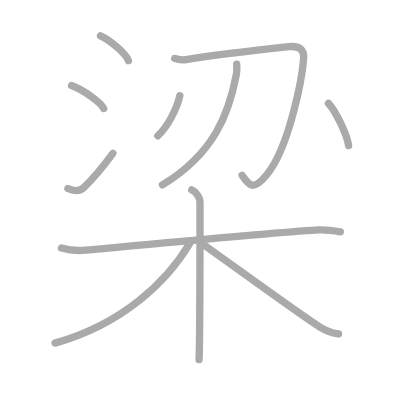
t = 0.00 s
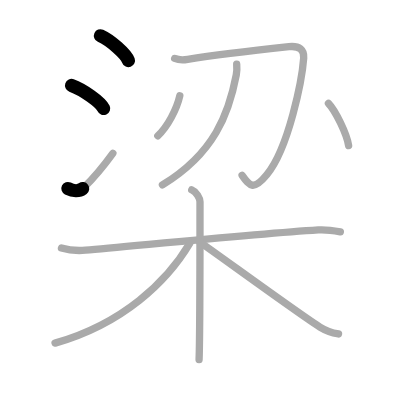
t = 2.25 s
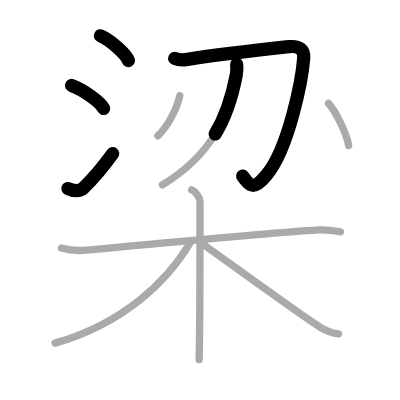
t = 4.50 s
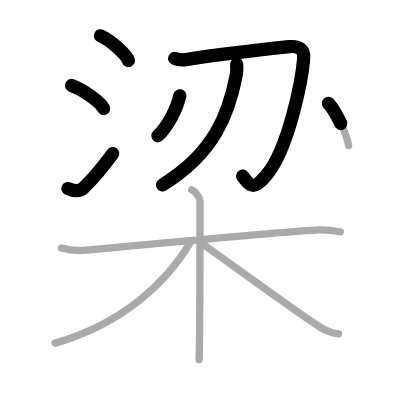
t = 6.50 s
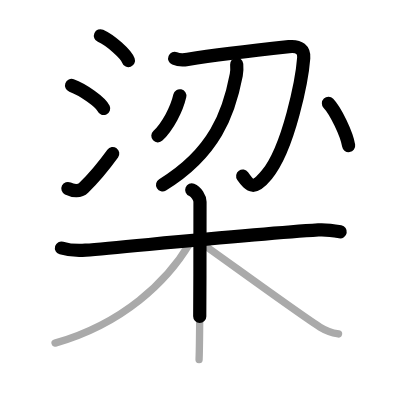
t = 8.75 s
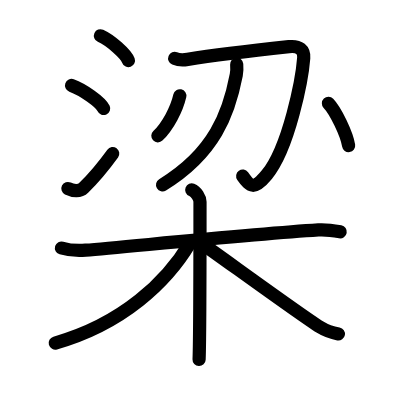
t = 11.00 s

The animated SVG that drew these frames (rendered in a browser with its animation timeline set to each time). Animation: 11 SMIL elements (animate=11); one cycle of 11.00 s.

<?xml version="1.0" standalone="no"?>
<!DOCTYPE svg PUBLIC "-//W3C//DTD SVG 1.1//EN"   "http://www.w3.org/Graphics/SVG/1.1/DTD/svg11.dtd">
<svg width="400px" height="400px"  version="1.1" xmlns="http://www.w3.org/2000/svg">
  <defs>
    <marker id="Triangle" viewBox="0 0 10 10" refX="0" refY="5" markerUnits="strokeWidth" markerWidth="3" style="stroke-opacity:0%;fill:#aaaaaa;" markerHeight="2" orient="auto">
      <path d="M 0 0 L 10 5 L 0 10 z" />
    </marker>
    
    <marker id="Arrow" viewBox="0 0 10 10" refX="5" refY="5" markerUnits="strokeWidth" markerWidth="1.8" style="stroke-opacity:0%;fill:#770000;" markerHeight="2" orient="auto">
      <path d="M 0 4 L 6 4 L 4 1 L 10 5 L 4 9 L 6 6 L 0 6 z" />
        <circle cx="5" cy="5" r="5" />
      </marker>
    
    <marker id="TriangleRed" viewBox="0 0 10 10" refX="0" refY="5" markerUnits="strokeWidth" markerWidth="3" style="stroke-opacity:0%;fill:#CC0000;" markerHeight="2" orient="auto">
      <path d="M 0 0 L 10 5 L 0 10 z" />
    </marker>
    
    <marker id="ArrowRed" viewBox="0 0 10 10" refX="5" refY="5" markerUnits="strokeWidth" markerWidth="1.8" style="stroke-opacity:0%;fill:#CC0000;" markerHeight="2" orient="auto">
      <path d="M 0 4 L 6 4 L 4 1 L 10 5 L 4 9 L 6 6 L 0 6 z" />
        <circle cx="5" cy="5" r="5" />
      </marker>
    
  </defs>
  
  <path style="fill:#ffffff; fill-opacity:100%; fill-rule:evenodd; stroke-width:0;" d="M 0 0 L 400px 0 L 400px 400px L 0 400px L 0 0" />

  <g transform="scale(3.6697247706422 3.6697247706422)">
<path style="fill:none; fill-opacity:0%; fill-rule:evenodd; stroke:#aaaaaa; stroke-opacity:100%; stroke-width: 1.5pt; stroke-linejoin:round; stroke-linecap:round;" d="M27.38 9.75c2.69 1.2 6.94 4.92 7.62 6.78"></path>
<path style="fill:none; fill-opacity:0%; fill-rule:evenodd; stroke:#aaaaaa; stroke-opacity:100%; stroke-width: 1.5pt; stroke-linejoin:round; stroke-linecap:round;" d="M19.5 23.29c3.09 1.11 7.98 4.56 8.75 6.29"></path>
<path style="fill:none; fill-opacity:0%; fill-rule:evenodd; stroke:#aaaaaa; stroke-opacity:100%; stroke-width: 1.5pt; stroke-linejoin:round; stroke-linecap:round;" d="M18.5 51.37c1.5 0.75 3.31 0.78 4.25-0.15c2.75-2.7 5.5-5.99 8-9.44"></path>
<path style="fill:none; fill-opacity:0%; fill-rule:evenodd; stroke:#aaaaaa; stroke-opacity:100%; stroke-width: 1.5pt; stroke-linejoin:round; stroke-linecap:round;" d="M47.6 15.93c1.13 0.46 2.55 0.41 3.54 0.25c8.05-1.29 23.12-2.98 27.59-3.46c2.9-0.31 4.19 0.93 4.03 3.09c-0.43 5.72-4.01 24.43-10.07 31.82c-3.53 4.31-4.54 3.24-6.71 0.15"></path>
<path style="fill:none; fill-opacity:0%; fill-rule:evenodd; stroke:#aaaaaa; stroke-opacity:100%; stroke-width: 1.5pt; stroke-linejoin:round; stroke-linecap:round;" d="M64.5 17.5c0.06 0.73 0.08 1.89-0.12 2.94c-1.97 10.32-5.88 21.3-20.12 29.96"></path>
<path style="fill:none; fill-opacity:0%; fill-rule:evenodd; stroke:#aaaaaa; stroke-opacity:100%; stroke-width: 1.5pt; stroke-linejoin:round; stroke-linecap:round;" d="M49 26.1c-0.83 3.65-3.31 8.4-6 10.92"></path>
<path style="fill:none; fill-opacity:0%; fill-rule:evenodd; stroke:#aaaaaa; stroke-opacity:100%; stroke-width: 1.5pt; stroke-linejoin:round; stroke-linecap:round;" d="M89.5 28.17c1.94 2.03 5.01 8.36 5.5 11.52"></path>
<path style="fill:none; fill-opacity:0%; fill-rule:evenodd; stroke:#aaaaaa; stroke-opacity:100%; stroke-width: 1.5pt; stroke-linejoin:round; stroke-linecap:round;" d="M16.75 67.58c2 0.6 4.27 0.79 6.57 0.6c11.71-0.97 45.71-4.38 63.43-5.52c2.28-0.15 3.71 0.1 6 0.52"></path>
<path style="fill:none; fill-opacity:0%; fill-rule:evenodd; stroke:#aaaaaa; stroke-opacity:100%; stroke-width: 1.5pt; stroke-linejoin:round; stroke-linecap:round;" d="M52.25 51.75c1.25 0.5 2.25 2.22 2.25 3.25c0 10.5 0 36.75-0.25 43"></path>
<path style="fill:none; fill-opacity:0%; fill-rule:evenodd; stroke:#aaaaaa; stroke-opacity:100%; stroke-width: 1.5pt; stroke-linejoin:round; stroke-linecap:round;" d="M51.75 66.25C45.5 76.75 33.5 88.25 15 93.5"></path>
<path style="fill:none; fill-opacity:0%; fill-rule:evenodd; stroke:#aaaaaa; stroke-opacity:100%; stroke-width: 1.5pt; stroke-linejoin:round; stroke-linecap:round;" d="M54.5 66c4.81 3.3 27.45 19.87 32.68 23.11c1.77 1.1 3.29 1.57 5.07 1.89"></path>

<path style="fill:none; fill-opacity:0%; fill-rule:evenodd; stroke:#000000; stroke-opacity:100%; stroke-width: 2.7pt; stroke-linejoin:round; stroke-linecap:round;" d="M27.38 9.75c2.69 1.2 6.94 4.92 7.62 6.78" pathLength="100" stroke-dashoffset="100" stroke-dasharray="100 105"><animate id="dashAnim1" attributeName="stroke-dashoffset" from="100" to="0" dur="1s" calcMode="linear" fill="freeze"/></path>
<path style="fill:none; fill-opacity:0%; fill-rule:evenodd; stroke:#000000; stroke-opacity:100%; stroke-width: 2.7pt; stroke-linejoin:round; stroke-linecap:round;" d="M19.5 23.29c3.09 1.11 7.98 4.56 8.75 6.29" pathLength="100" stroke-dashoffset="100" stroke-dasharray="100 105"><animate id="dashAnim2" attributeName="stroke-dashoffset" from="100" to="0" dur="1s" calcMode="linear" begin="dashAnim1.end" fill="freeze"/></path>
<path style="fill:none; fill-opacity:0%; fill-rule:evenodd; stroke:#000000; stroke-opacity:100%; stroke-width: 2.7pt; stroke-linejoin:round; stroke-linecap:round;" d="M18.5 51.37c1.5 0.75 3.31 0.78 4.25-0.15c2.75-2.7 5.5-5.99 8-9.44" pathLength="100" stroke-dashoffset="100" stroke-dasharray="100 105"><animate id="dashAnim3" attributeName="stroke-dashoffset" from="100" to="0" dur="1s" calcMode="linear" begin="dashAnim2.end" fill="freeze"/></path>
<path style="fill:none; fill-opacity:0%; fill-rule:evenodd; stroke:#000000; stroke-opacity:100%; stroke-width: 2.7pt; stroke-linejoin:round; stroke-linecap:round;" d="M47.6 15.93c1.13 0.46 2.55 0.41 3.54 0.25c8.05-1.29 23.12-2.98 27.59-3.46c2.9-0.31 4.19 0.93 4.03 3.09c-0.43 5.72-4.01 24.43-10.07 31.82c-3.53 4.31-4.54 3.24-6.71 0.15" pathLength="100" stroke-dashoffset="100" stroke-dasharray="100 105"><animate id="dashAnim4" attributeName="stroke-dashoffset" from="100" to="0" dur="1s" calcMode="linear" begin="dashAnim3.end" fill="freeze"/></path>
<path style="fill:none; fill-opacity:0%; fill-rule:evenodd; stroke:#000000; stroke-opacity:100%; stroke-width: 2.7pt; stroke-linejoin:round; stroke-linecap:round;" d="M64.5 17.5c0.06 0.73 0.08 1.89-0.12 2.94c-1.97 10.32-5.88 21.3-20.12 29.96" pathLength="100" stroke-dashoffset="100" stroke-dasharray="100 105"><animate id="dashAnim5" attributeName="stroke-dashoffset" from="100" to="0" dur="1s" calcMode="linear" begin="dashAnim4.end" fill="freeze"/></path>
<path style="fill:none; fill-opacity:0%; fill-rule:evenodd; stroke:#000000; stroke-opacity:100%; stroke-width: 2.7pt; stroke-linejoin:round; stroke-linecap:round;" d="M49 26.1c-0.83 3.65-3.31 8.4-6 10.92" pathLength="100" stroke-dashoffset="100" stroke-dasharray="100 105"><animate id="dashAnim6" attributeName="stroke-dashoffset" from="100" to="0" dur="1s" calcMode="linear" begin="dashAnim5.end" fill="freeze"/></path>
<path style="fill:none; fill-opacity:0%; fill-rule:evenodd; stroke:#000000; stroke-opacity:100%; stroke-width: 2.7pt; stroke-linejoin:round; stroke-linecap:round;" d="M89.5 28.17c1.94 2.03 5.01 8.36 5.5 11.52" pathLength="100" stroke-dashoffset="100" stroke-dasharray="100 105"><animate id="dashAnim7" attributeName="stroke-dashoffset" from="100" to="0" dur="1s" calcMode="linear" begin="dashAnim6.end" fill="freeze"/></path>
<path style="fill:none; fill-opacity:0%; fill-rule:evenodd; stroke:#000000; stroke-opacity:100%; stroke-width: 2.7pt; stroke-linejoin:round; stroke-linecap:round;" d="M16.75 67.58c2 0.6 4.27 0.79 6.57 0.6c11.71-0.97 45.71-4.38 63.43-5.52c2.28-0.15 3.71 0.1 6 0.52" pathLength="100" stroke-dashoffset="100" stroke-dasharray="100 105"><animate id="dashAnim8" attributeName="stroke-dashoffset" from="100" to="0" dur="1s" calcMode="linear" begin="dashAnim7.end" fill="freeze"/></path>
<path style="fill:none; fill-opacity:0%; fill-rule:evenodd; stroke:#000000; stroke-opacity:100%; stroke-width: 2.7pt; stroke-linejoin:round; stroke-linecap:round;" d="M52.25 51.75c1.25 0.5 2.25 2.22 2.25 3.25c0 10.5 0 36.75-0.25 43" pathLength="100" stroke-dashoffset="100" stroke-dasharray="100 105"><animate id="dashAnim9" attributeName="stroke-dashoffset" from="100" to="0" dur="1s" calcMode="linear" begin="dashAnim8.end" fill="freeze"/></path>
<path style="fill:none; fill-opacity:0%; fill-rule:evenodd; stroke:#000000; stroke-opacity:100%; stroke-width: 2.7pt; stroke-linejoin:round; stroke-linecap:round;" d="M51.75 66.25C45.5 76.75 33.5 88.25 15 93.5" pathLength="100" stroke-dashoffset="100" stroke-dasharray="100 105"><animate id="dashAnim10" attributeName="stroke-dashoffset" from="100" to="0" dur="1s" calcMode="linear" begin="dashAnim9.end" fill="freeze"/></path>
<path style="fill:none; fill-opacity:0%; fill-rule:evenodd; stroke:#000000; stroke-opacity:100%; stroke-width: 2.7pt; stroke-linejoin:round; stroke-linecap:round;" d="M54.5 66c4.81 3.3 27.45 19.87 32.68 23.11c1.77 1.1 3.29 1.57 5.07 1.89" pathLength="100" stroke-dashoffset="100" stroke-dasharray="100 105"><animate id="dashAnim11" attributeName="stroke-dashoffset" from="100" to="0" dur="1s" calcMode="linear" begin="dashAnim10.end" fill="freeze"/></path>

</g>

</svg>  
          
